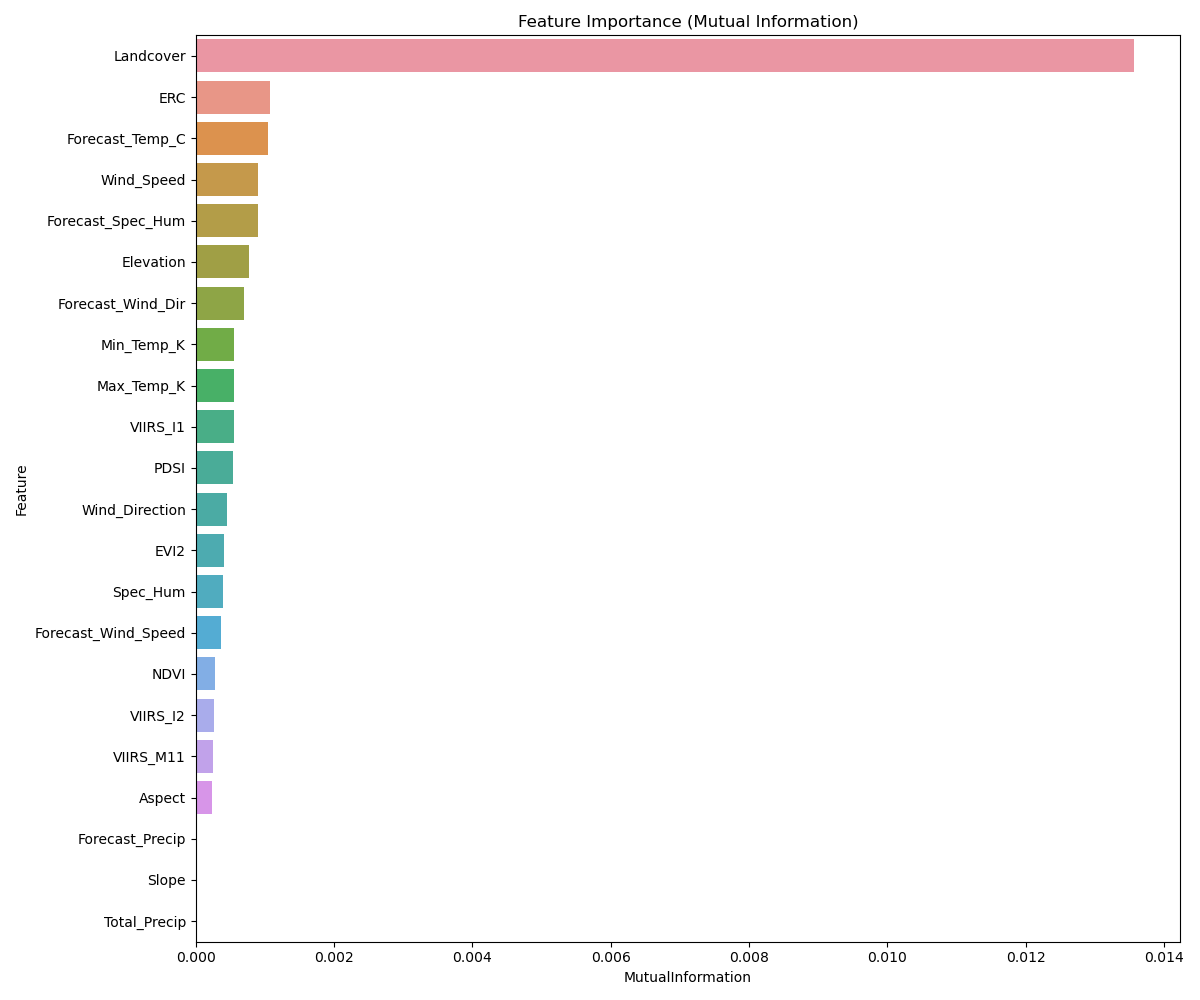

The table this chart was drawn from, first rows:
Feature, MutualInformation
Landcover, 0.01356
ERC, 0.001071
Forecast_Temp_C, 0.00104
Wind_Speed, 0.000907
Forecast_Spec_Hum, 0.0008964
Elevation, 0.0007683
Forecast_Wind_Dir, 0.0006943
Min_Temp_K, 0.0005551
Max_Temp_K, 0.0005502
VIIRS_I1, 0.0005484
PDSI, 0.0005389
Wind_Direction, 0.0004603
EVI2, 0.0004153
Spec_Hum, 0.0003903
Forecast_Wind_Speed, 0.0003629
NDVI, 0.0002862
VIIRS_I2, 0.0002589
VIIRS_M11, 0.0002471
Aspect, 0.000235
Forecast_Precip, 1.4420431705852721e-05
Slope, 0.0
Total_Precip, 0.0
